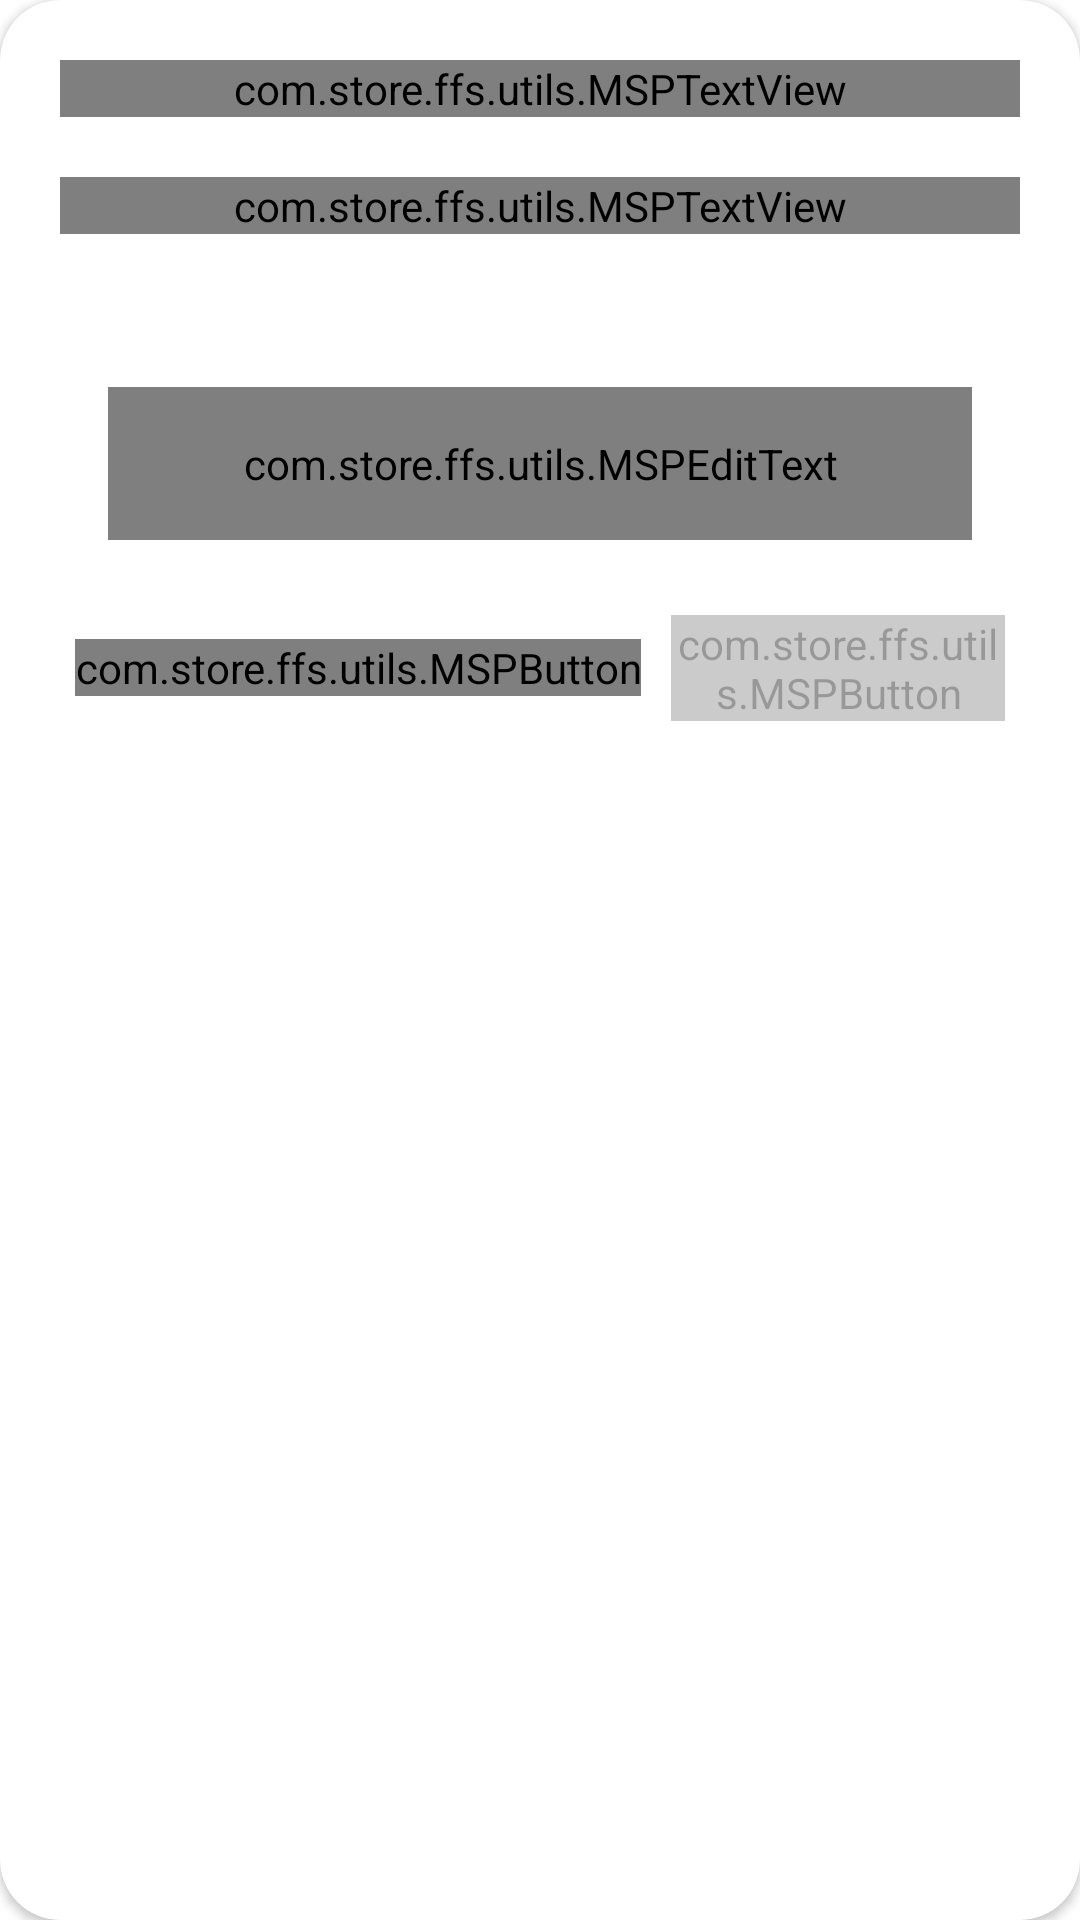

The Android layout XML behind this screen, and the referenced resources:
<!-- AndroidManifest.xml: application theme Theme.FastfoodApp -->
<!-- res/layout/layout_custom_dialog_edit_text.xml -->
<?xml version="1.0" encoding="utf-8"?>
<androidx.cardview.widget.CardView xmlns:android="http://schemas.android.com/apk/res/android"
    android:layout_width="match_parent"
    android:layout_height="wrap_content"
    xmlns:app="http://schemas.android.com/apk/res-auto"
    xmlns:tools="http://schemas.android.com/tools"
    app:cardBackgroundColor="@color/white"
    app:cardCornerRadius="20dp"
    android:layout_marginHorizontal="20dp">

    <LinearLayout
        android:layout_width="match_parent"
        android:layout_height="wrap_content"
        android:gravity="center"
        android:orientation="vertical"
        android:padding="20dp">

        <com.store.ffs.utils.MSPTextView
            android:textSize="18sp"
            android:textColor="@color/black"
            android:textStyle="bold"
            android:text="@string/app_name"
            android:gravity="center"
            android:layout_width="match_parent"
            android:layout_height="wrap_content"/>


        <com.store.ffs.utils.MSPTextView
            android:text="message"
            android:gravity="center"
            android:id="@+id/tv_message_edit_text"
            android:textColor="@color/black"
            android:textStyle="bold"
            android:textSize="16sp"
            android:layout_marginTop="20dp"
            android:layout_width="match_parent"
            android:layout_height="wrap_content"/>

        <com.google.android.material.textfield.TextInputLayout
            android:id="@+id/til_add_quantity"
            style="@style/Widget.MaterialComponents.TextInputLayout.OutlinedBox"
            android:layout_width="match_parent"
            android:layout_height="wrap_content"
            android:layout_marginStart="16dp"
            android:layout_marginTop="35dp"
            android:layout_marginEnd="16dp"
            android:hint="@string/et_hint_add_quantity"
            android:textColorHint="@color/colorSecondaryText">

            <com.store.ffs.utils.MSPEditText
                android:id="@+id/et_message"
                android:layout_width="match_parent"
                android:layout_height="wrap_content"
                android:inputType="text"
                android:layout_marginTop="16dp"
                android:padding="@dimen/et_padding"
                android:textColor="@color/black"
                android:textSize="@dimen/et_textSize"
                tools:text="5"/>

        </com.google.android.material.textfield.TextInputLayout>

        <LinearLayout
            android:gravity="center"
            android:layout_marginTop="20dp"
            android:orientation="horizontal"
            android:layout_width="match_parent"
            android:layout_height="wrap_content">

            <com.store.ffs.utils.MSPButton
                android:id="@+id/btn_confirm"
                android:textColor="@color/white"
                android:textSize="14sp"
                android:textAllCaps="false"
                android:text="@string/confirm"
                android:layout_margin="5dp"
                android:background="@drawable/button_background"
                android:layout_width="wrap_content"
                android:layout_height="wrap_content"/>

            <com.store.ffs.utils.MSPButton
                android:id="@+id/btn_cancel"
                android:textColor="@color/white"
                android:textSize="14sp"
                android:textAllCaps="false"
                android:text="@string/cancel"
                android:layout_margin="5dp"
                android:background="@drawable/button_background_2"
                android:layout_width="wrap_content"
                android:layout_height="wrap_content"
                android:alpha="0.4"/>
        </LinearLayout>

    </LinearLayout>

</androidx.cardview.widget.CardView>
<!-- resources referenced by this layout -->
<resources>
  <color name="black">#FF000000</color>
  <color name="colorSecondaryText">#989898</color>
  <color name="white">#FFFFFFFF</color>
  <dimen name="et_padding">16dp</dimen>
  <dimen name="et_textSize">16sp</dimen>
  <!-- drawable button_background_2 (drawable) -->
  <?xml version="1.0" encoding="utf-8"?>
  <shape xmlns:android="http://schemas.android.com/apk/res/android"
      android:shape="rectangle">
  
      <gradient
          android:angle="360"
          android:endColor="@color/black"
          android:startColor="@color/colorOffBlack"
          android:type="linear" />
  
      <corners android:radius="@dimen/button_background_radius" />
  </shape>
  <string name="app_name">FastfoodApp</string>
  <string name="cancel">Cancel</string>
  <string name="confirm">Confirm</string>
  <string name="et_hint_add_quantity">Quantity add</string>
  <style name="Theme.FastfoodApp" parent="Theme.MaterialComponents.DayNight.DarkActionBar">
          
          <item name="colorPrimary">@color/purple_500</item>
          <item name="colorPrimaryVariant">@color/purple_700</item>
          <item name="colorOnPrimary">@color/white</item>
          
          <item name="colorSecondary">@color/item_value_text_color_dark</item>
          <item name="colorSecondaryVariant">@color/teal_700</item>
          <item name="colorOnSecondary">@color/black</item>
          
          <item name="android:statusBarColor">?attr/colorPrimaryVariant</item>
          
          <item name="android:textColorPrimary">@color/black</item>
          <item name="android:textColorSecondary">@color/colorOffWhite</item>
  
      </style>
  <color name="colorOffBlack">#333333</color>
  <dimen name="button_background_radius">10dp</dimen>
  <color name="purple_500">#FF6200EE</color>
  <color name="purple_700">#FF3700B3</color>
  <color name="item_value_text_color_dark">#B3B3B3</color>
  <color name="teal_700">#FF018786</color>
  <color name="colorOffWhite">#F8F8F8</color>
</resources>
